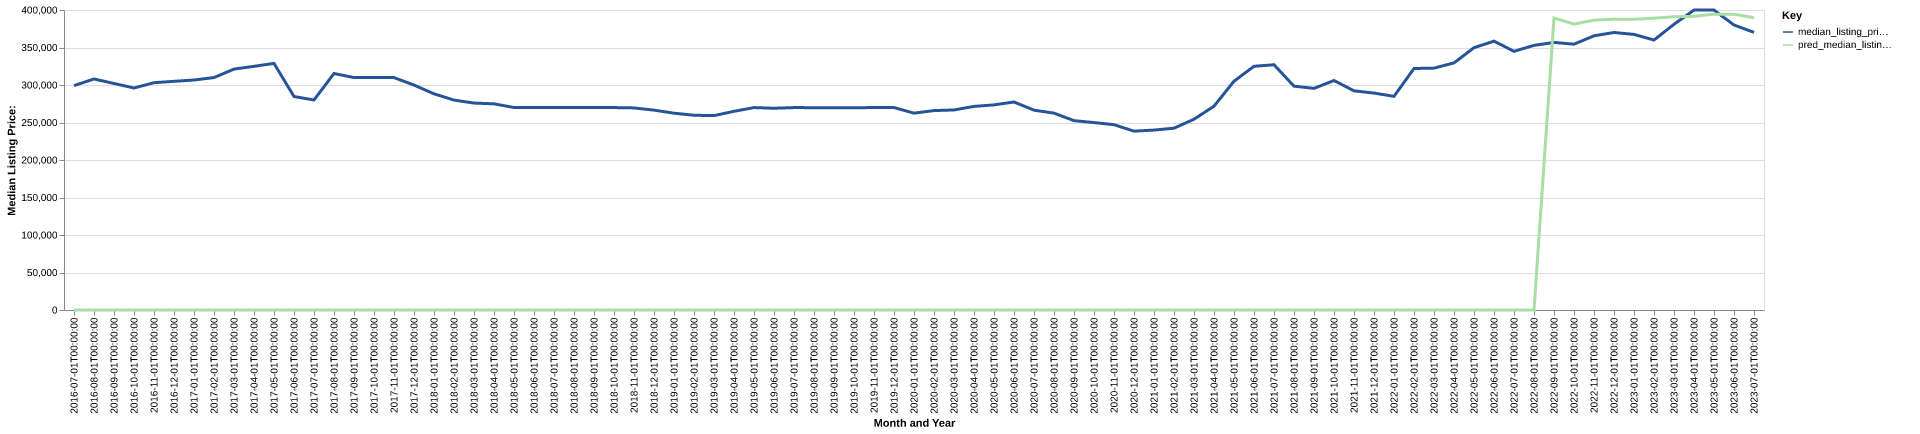

Data behind this chart, as committed beside it:
date, time_idx, median_listing_price, thirty_year_interest_rate_five, month, county_name, active_listing_count, median_days_on_market, pred_median_listing_price, month_year
2016-07-01, 0, 299125, 3.72, 7, College Station-Bryan, TX, 740.0, 58.0, 0, Jul-2016
2016-08-01, 1, 308050, 3.73, 8, College Station-Bryan, TX, 763.0, 59.0, 0, Aug-2016
2016-09-01, 2, 302025, 3.66, 9, College Station-Bryan, TX, 759.0, 63.0, 0, Sep-2016
2016-10-01, 3, 296000, 3.64, 10, College Station-Bryan, TX, 768.0, 72.0, 0, Oct-2016
2016-11-01, 4, 303075, 3.66, 11, College Station-Bryan, TX, 731.0, 72.0, 0, Nov-2016
2016-12-01, 5, 304900, 3.48, 12, College Station-Bryan, TX, 718.0, 73.0, 0, Dec-2016
2017-01-01, 6, 306675, 3.45, 1, College Station-Bryan, TX, 684.0, 77.0, 0, Jan-2017
2017-02-01, 7, 309925, 3.5, 2, College Station-Bryan, TX, 706.0, 62.0, 0, Feb-2017
2017-03-01, 8, 321200, 3.52, 3, College Station-Bryan, TX, 720.0, 50.0, 0, Mar-2017
2017-04-01, 9, 324900, 4.03, 4, College Station-Bryan, TX, 786.0, 47.0, 0, Apr-2017
2017-05-01, 10, 328800, 4.32, 5, College Station-Bryan, TX, 882.0, 50.0, 0, May-2017
2017-06-01, 11, 284675, 4.2, 6, College Station-Bryan, TX, 1375, 53.0, 0, Jun-2017
2017-07-01, 12, 280000, 4.19, 7, College Station-Bryan, TX, 1365, 58.0, 0, Jul-2017
2017-08-01, 13, 315375, 4.3, 8, College Station-Bryan, TX, 956.0, 63.0, 0, Aug-2017
2017-09-01, 14, 309900, 4.1, 9, College Station-Bryan, TX, 948.0, 70.0, 0, Sep-2017
2017-10-01, 15, 309900, 4.05, 10, College Station-Bryan, TX, 952.0, 72.0, 0, Oct-2017
2017-11-01, 16, 309900, 3.94, 11, College Station-Bryan, TX, 913.0, 74.0, 0, Nov-2017
2017-12-01, 17, 299900, 4.03, 12, College Station-Bryan, TX, 885.0, 81.0, 0, Dec-2017
2018-01-01, 18, 288250, 3.93, 1, College Station-Bryan, TX, 901.0, 73.0, 0, Jan-2018
2018-02-01, 19, 279900, 3.83, 2, College Station-Bryan, TX, 973.0, 61.0, 0, Feb-2018
2018-03-01, 20, 275900, 3.94, 3, College Station-Bryan, TX, 1026, 53.0, 0, Mar-2018
2018-04-01, 21, 274900, 3.95, 4, College Station-Bryan, TX, 1077, 52.0, 0, Apr-2018
2018-05-01, 22, 269950, 3.99, 5, College Station-Bryan, TX, 1135, 56.0, 0, May-2018
2018-06-01, 23, 269900, 4.15, 6, College Station-Bryan, TX, 1134, 61.0, 0, Jun-2018
2018-07-01, 24, 269900, 4.4, 7, College Station-Bryan, TX, 1179, 66.0, 0, Jul-2018
2018-08-01, 25, 269900, 4.46, 8, College Station-Bryan, TX, 1132, 71.0, 0, Aug-2018
2018-09-01, 26, 270000, 4.58, 9, College Station-Bryan, TX, 1096, 75.0, 0, Sep-2018
2018-10-01, 27, 269900, 4.66, 10, College Station-Bryan, TX, 1091, 79.0, 0, Oct-2018
2018-11-01, 28, 269450, 4.62, 11, College Station-Bryan, TX, 1080, 86.0, 0, Nov-2018
2018-12-01, 29, 266500, 4.54, 12, College Station-Bryan, TX, 1045, 96.0, 0, Dec-2018
2019-01-01, 30, 262400, 4.6, 1, College Station-Bryan, TX, 1031, 88.0, 0, Jan-2019
2019-02-01, 31, 259675, 4.72, 2, College Station-Bryan, TX, 1132, 62.0, 0, Feb-2019
2019-03-01, 32, 259186, 4.9, 3, College Station-Bryan, TX, 1197, 56.0, 0, Mar-2019
2019-04-01, 33, 264925, 4.94, 4, College Station-Bryan, TX, 1265, 65.0, 0, Apr-2019
2019-05-01, 34, 269900, 4.75, 5, College Station-Bryan, TX, 1278, 72.0, 0, May-2019
2019-06-01, 35, 269000, 4.51, 6, College Station-Bryan, TX, 1279, 71.0, 0, Jun-2019
2019-07-01, 36, 269875, 4.41, 7, College Station-Bryan, TX, 1305, 71.0, 0, Jul-2019
2019-08-01, 37, 269791, 4.41, 8, College Station-Bryan, TX, 1287, 74.0, 0, Aug-2019
2019-09-01, 38, 269627, 4.2, 9, College Station-Bryan, TX, 1270, 78.0, 0, Sep-2019
2019-10-01, 39, 269718, 4.14, 10, College Station-Bryan, TX, 1253, 82.0, 0, Oct-2019
2019-11-01, 40, 269900, 3.84, 11, College Station-Bryan, TX, 1190, 86.0, 0, Nov-2019
2019-12-01, 41, 269950, 3.81, 12, College Station-Bryan, TX, 1127, 94.0, 0, Dec-2019
2020-01-01, 42, 262450, 3.75, 1, College Station-Bryan, TX, 1088, 90.0, 0, Jan-2020
2020-02-01, 43, 265900, 3.73, 2, College Station-Bryan, TX, 1243, 67.0, 0, Feb-2020
2020-03-01, 44, 266725, 3.78, 3, College Station-Bryan, TX, 1344, 55.0, 0, Mar-2020
2020-04-01, 45, 271450, 3.75, 4, College Station-Bryan, TX, 1338, 69.0, 0, Apr-2020
2020-05-01, 46, 273500, 3.74, 5, College Station-Bryan, TX, 1295, 80.0, 0, May-2020
2020-06-01, 47, 277313, 3.72, 6, College Station-Bryan, TX, 1186, 90.0, 0, Jun-2020
2020-07-01, 48, 266450, 3.49, 7, College Station-Bryan, TX, 1148, 81.0, 0, Jul-2020
2020-08-01, 49, 262500, 3.65, 8, College Station-Bryan, TX, 1077, 75.0, 0, Aug-2020
2020-09-01, 50, 252450, 3.33, 9, College Station-Bryan, TX, 1047, 73.0, 0, Sep-2020
2020-10-01, 51, 249900, 3.28, 10, College Station-Bryan, TX, 975.0, 75.0, 0, Oct-2020
2020-11-01, 52, 247100, 3.21, 11, College Station-Bryan, TX, 910.0, 81.0, 0, Nov-2020
2020-12-01, 53, 238450, 3.07, 12, College Station-Bryan, TX, 831.0, 79.0, 0, Dec-2020
2021-01-01, 54, 239900, 2.99, 1, College Station-Bryan, TX, 729.0, 74.0, 0, Jan-2021
2021-02-01, 55, 242425, 2.93, 2, College Station-Bryan, TX, 665.0, 62.0, 0, Feb-2021
2021-03-01, 56, 254369, 2.88, 3, College Station-Bryan, TX, 639.0, 45.0, 0, Mar-2021
2021-04-01, 57, 271754, 2.84, 4, College Station-Bryan, TX, 526.0, 39.0, 0, Apr-2021
2021-05-01, 58, 305000, 2.71, 5, College Station-Bryan, TX, 397.0, 36.0, 0, May-2021
2021-06-01, 59, 324950, 2.79, 6, College Station-Bryan, TX, 396.0, 32.0, 0, Jun-2021
... 25 more rows
